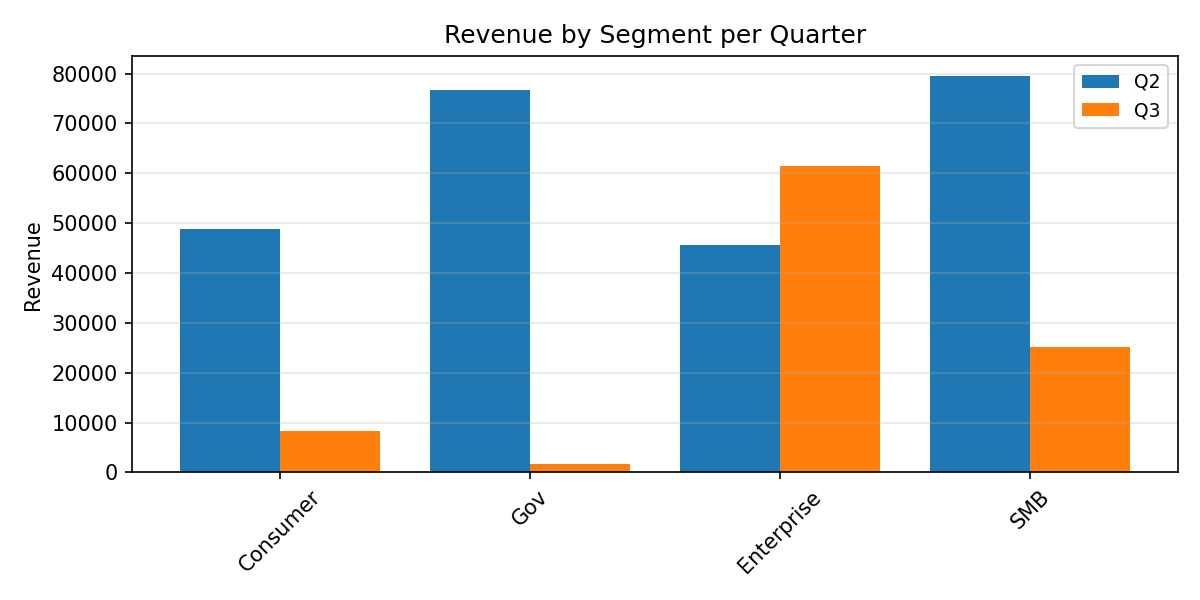

Data behind this chart, as committed beside it:
Category, Q2, Q3
Consumer, 48747, 8244
Gov, 76662, 1688
Enterprise, 45569, 61422
SMB, 79555, 25109
